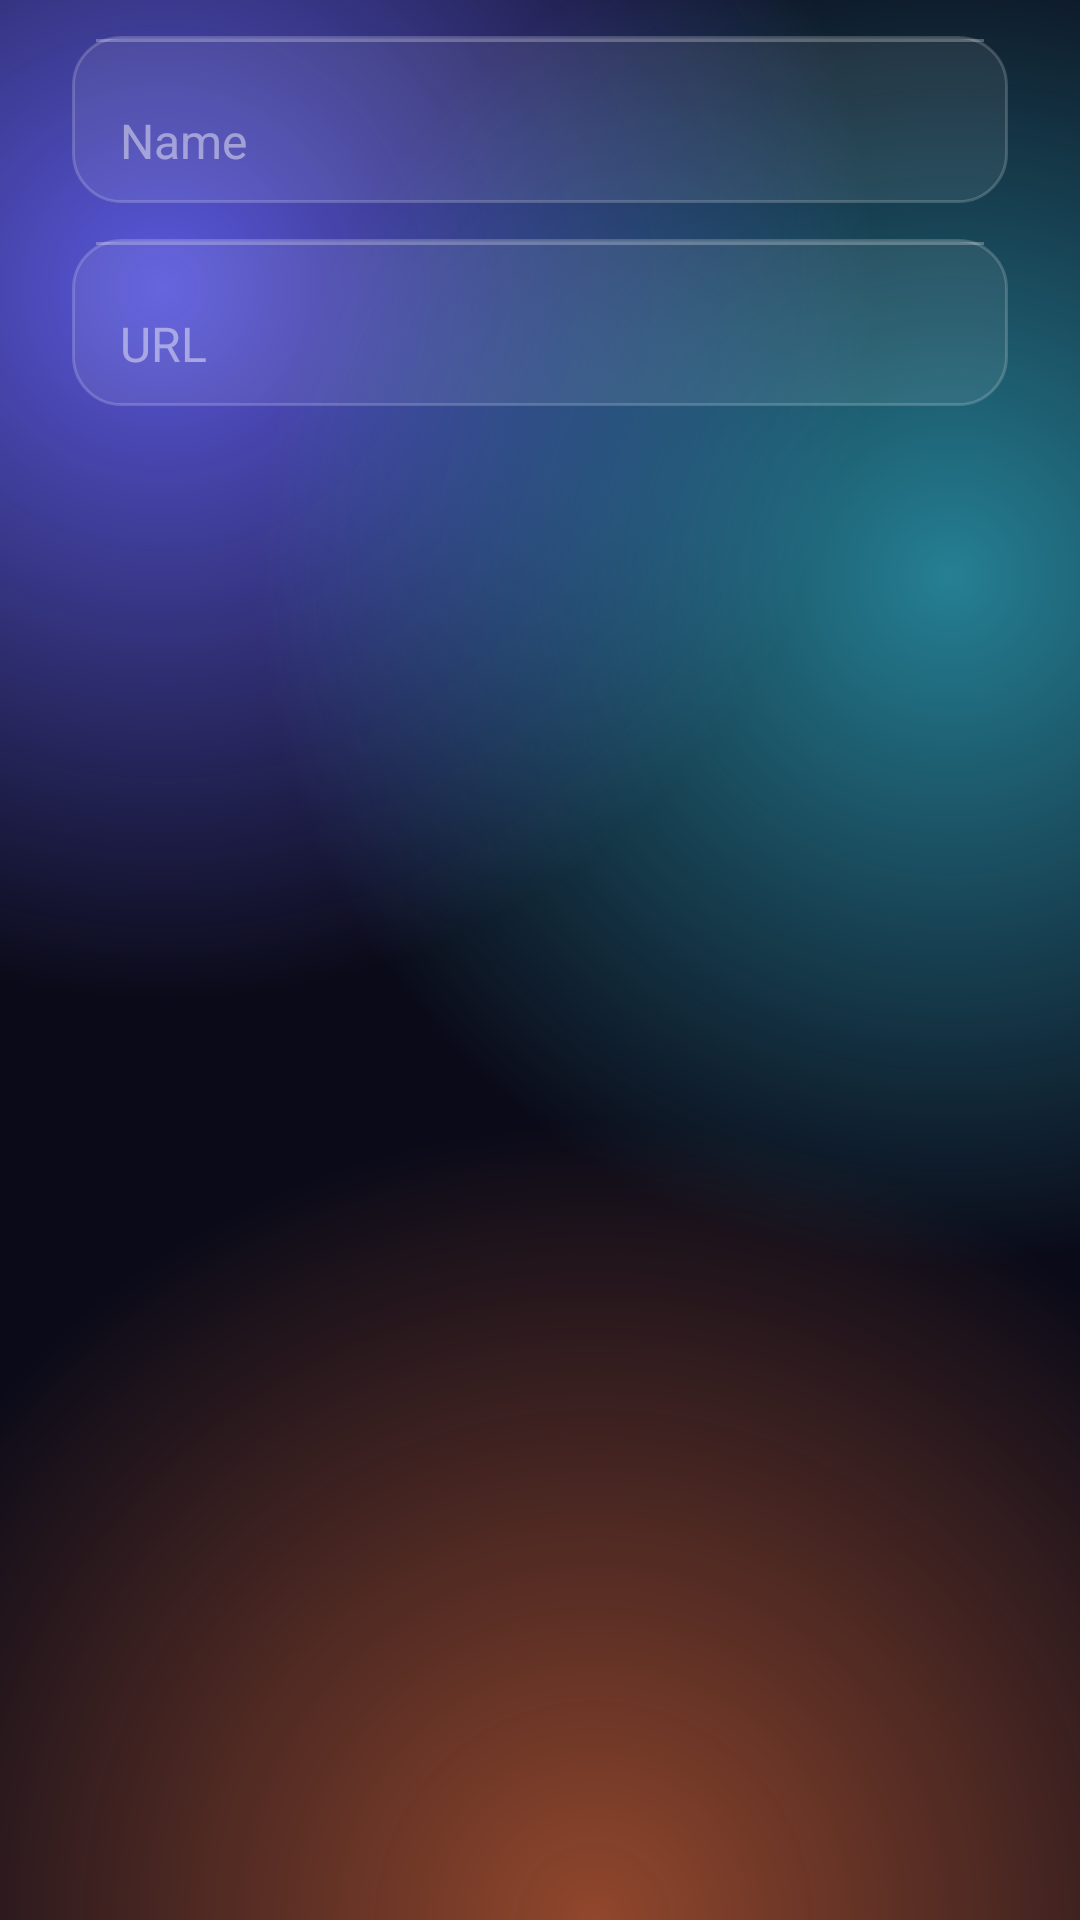

Layout XML and referenced resources for this Android screen:
<!-- AndroidManifest.xml: application theme Theme.AirKeyboard -->
<!-- res/layout/dialog_bookmark.xml -->
<?xml version="1.0" encoding="utf-8"?>
<LinearLayout xmlns:android="http://schemas.android.com/apk/res/android"
    xmlns:app="http://schemas.android.com/apk/res-auto"
    android:layout_width="match_parent"
    android:layout_height="wrap_content"
    android:orientation="vertical"
    android:paddingStart="24dp"
    android:paddingTop="12dp"
    android:paddingEnd="24dp">

    <com.google.android.material.textfield.TextInputLayout
        android:id="@+id/tilName"
        android:layout_width="match_parent"
        android:layout_height="wrap_content"
        app:boxBackgroundMode="none"
        app:hintEnabled="false">

        <com.google.android.material.textfield.TextInputEditText
            android:id="@+id/etName"
            style="@style/Widget.Glass.EditText"
            android:layout_width="match_parent"
            android:layout_height="wrap_content"
            android:hint="@string/bookmark_name"
            android:importantForAutofill="no"
            android:inputType="textCapWords"
            android:singleLine="true" />

    </com.google.android.material.textfield.TextInputLayout>

    <com.google.android.material.textfield.TextInputLayout
        android:id="@+id/tilUrl"
        android:layout_width="match_parent"
        android:layout_height="wrap_content"
        android:layout_marginTop="12dp"
        app:boxBackgroundMode="none"
        app:hintEnabled="false">

        <com.google.android.material.textfield.TextInputEditText
            android:id="@+id/etUrl"
            style="@style/Widget.Glass.EditText"
            android:layout_width="match_parent"
            android:layout_height="wrap_content"
            android:hint="@string/bookmark_url"
            android:importantForAutofill="no"
            android:inputType="textUri"
            android:singleLine="true" />

    </com.google.android.material.textfield.TextInputLayout>

</LinearLayout>
<!-- resources referenced by this layout -->
<resources>
  <string name="bookmark_name">Name</string>
  <string name="bookmark_url">URL</string>
  <style name="Widget.Glass.EditText" parent="Widget.AppCompat.EditText">
          <item name="android:textColor">@color/text_primary</item>
          <item name="android:textColorHint">@color/text_tertiary</item>
          <item name="android:background">@drawable/bg_glass_input</item>
          <item name="android:paddingStart">16dp</item>
          <item name="android:paddingEnd">16dp</item>
          <item name="android:minHeight">@dimen/height_secondary</item>
          <item name="android:textSize">16sp</item>
      </style>
  <color name="text_primary">#FFFFFF</color>
  <color name="text_tertiary">#73FFFFFF</color>
  <dimen name="height_secondary">46dp</dimen>
  <color name="primary">#0A84FF</color>
  <color name="primary_dark">#0A6FD6</color>
  <color name="accent">#0A84FF</color>
  <color name="base">#0A0A18</color>
  <color name="surface">#28283A</color>
  <color name="error">#FF6961</color>
  <color name="text_secondary">#A6FFFFFF</color>
  <style name="Widget.Glass.Button.Text">
          <item name="android:background">@drawable/bg_text_button</item>
          <item name="android:textColor">@color/link</item>
          <item name="iconTint">@color/link</item>
      </style>
  <color name="glass_surface_fill">#14FFFFFF</color>
  <color name="glass_stroke">#2EFFFFFF</color>
  <color name="glass_surface_highlight">#40FFFFFF</color>
  <!-- drawable bg_text_button (drawable) -->
  <?xml version="1.0" encoding="utf-8"?>
  <selector xmlns:android="http://schemas.android.com/apk/res/android"><item android:state_pressed="true"><shape android:shape="rectangle"><solid android:color="@color/glass_fill" /><corners android:radius="12dp" /></shape></item><item><shape android:shape="rectangle"><solid android:color="#00000000" /><corners android:radius="12dp" /></shape></item></selector>
  <color name="link">#64B5FF</color>
  <!-- drawable switch_thumb (drawable) -->
  <?xml version="1.0" encoding="utf-8"?>
  <layer-list xmlns:android="http://schemas.android.com/apk/res/android"><item android:width="31dp" android:height="31dp"><shape android:shape="oval"><solid android:color="#00000000" /></shape></item><item android:width="31dp" android:height="31dp" android:left="2dp" android:top="2dp" android:right="2dp" android:bottom="2dp"><shape android:shape="oval"><solid android:color="#FFFFFFFF" /></shape></item></layer-list>
  <style name="Widget.Glass.DialogButton" parent="Widget.MaterialComponents.Button.TextButton.Dialog">
          <item name="android:textColor">@color/link</item>
          <item name="android:textAllCaps">false</item>
          <item name="android:letterSpacing">0</item>
          <item name="android:textSize">16sp</item>
          <item name="android:fontFamily">sans-serif-medium</item>
          <item name="rippleColor">@android:color/transparent</item>
      </style>
  <style name="TextAppearance.Glass.DialogTitle" parent="TextAppearance.Glass.Title" />
  <color name="glass_pressed">#4DFFFFFF</color>
  <color name="glass_highlight">#38FFFFFF</color>
  <color name="glass_fill">#24FFFFFF</color>
  <color name="success">#30D158</color>
  <color name="switch_off">#2EFFFFFF</color>
  <color name="glass_sheet_fill">#F028283A</color>
  <color name="glass_sheet_stroke">#33FFFFFF</color>
  <style name="TextAppearance.Glass.Title" parent="TextAppearance.AppCompat">
          <item name="android:textColor">@color/text_primary</item>
          <item name="android:textSize">20sp</item>
          <item name="android:textStyle">bold</item>
      </style>
</resources>
